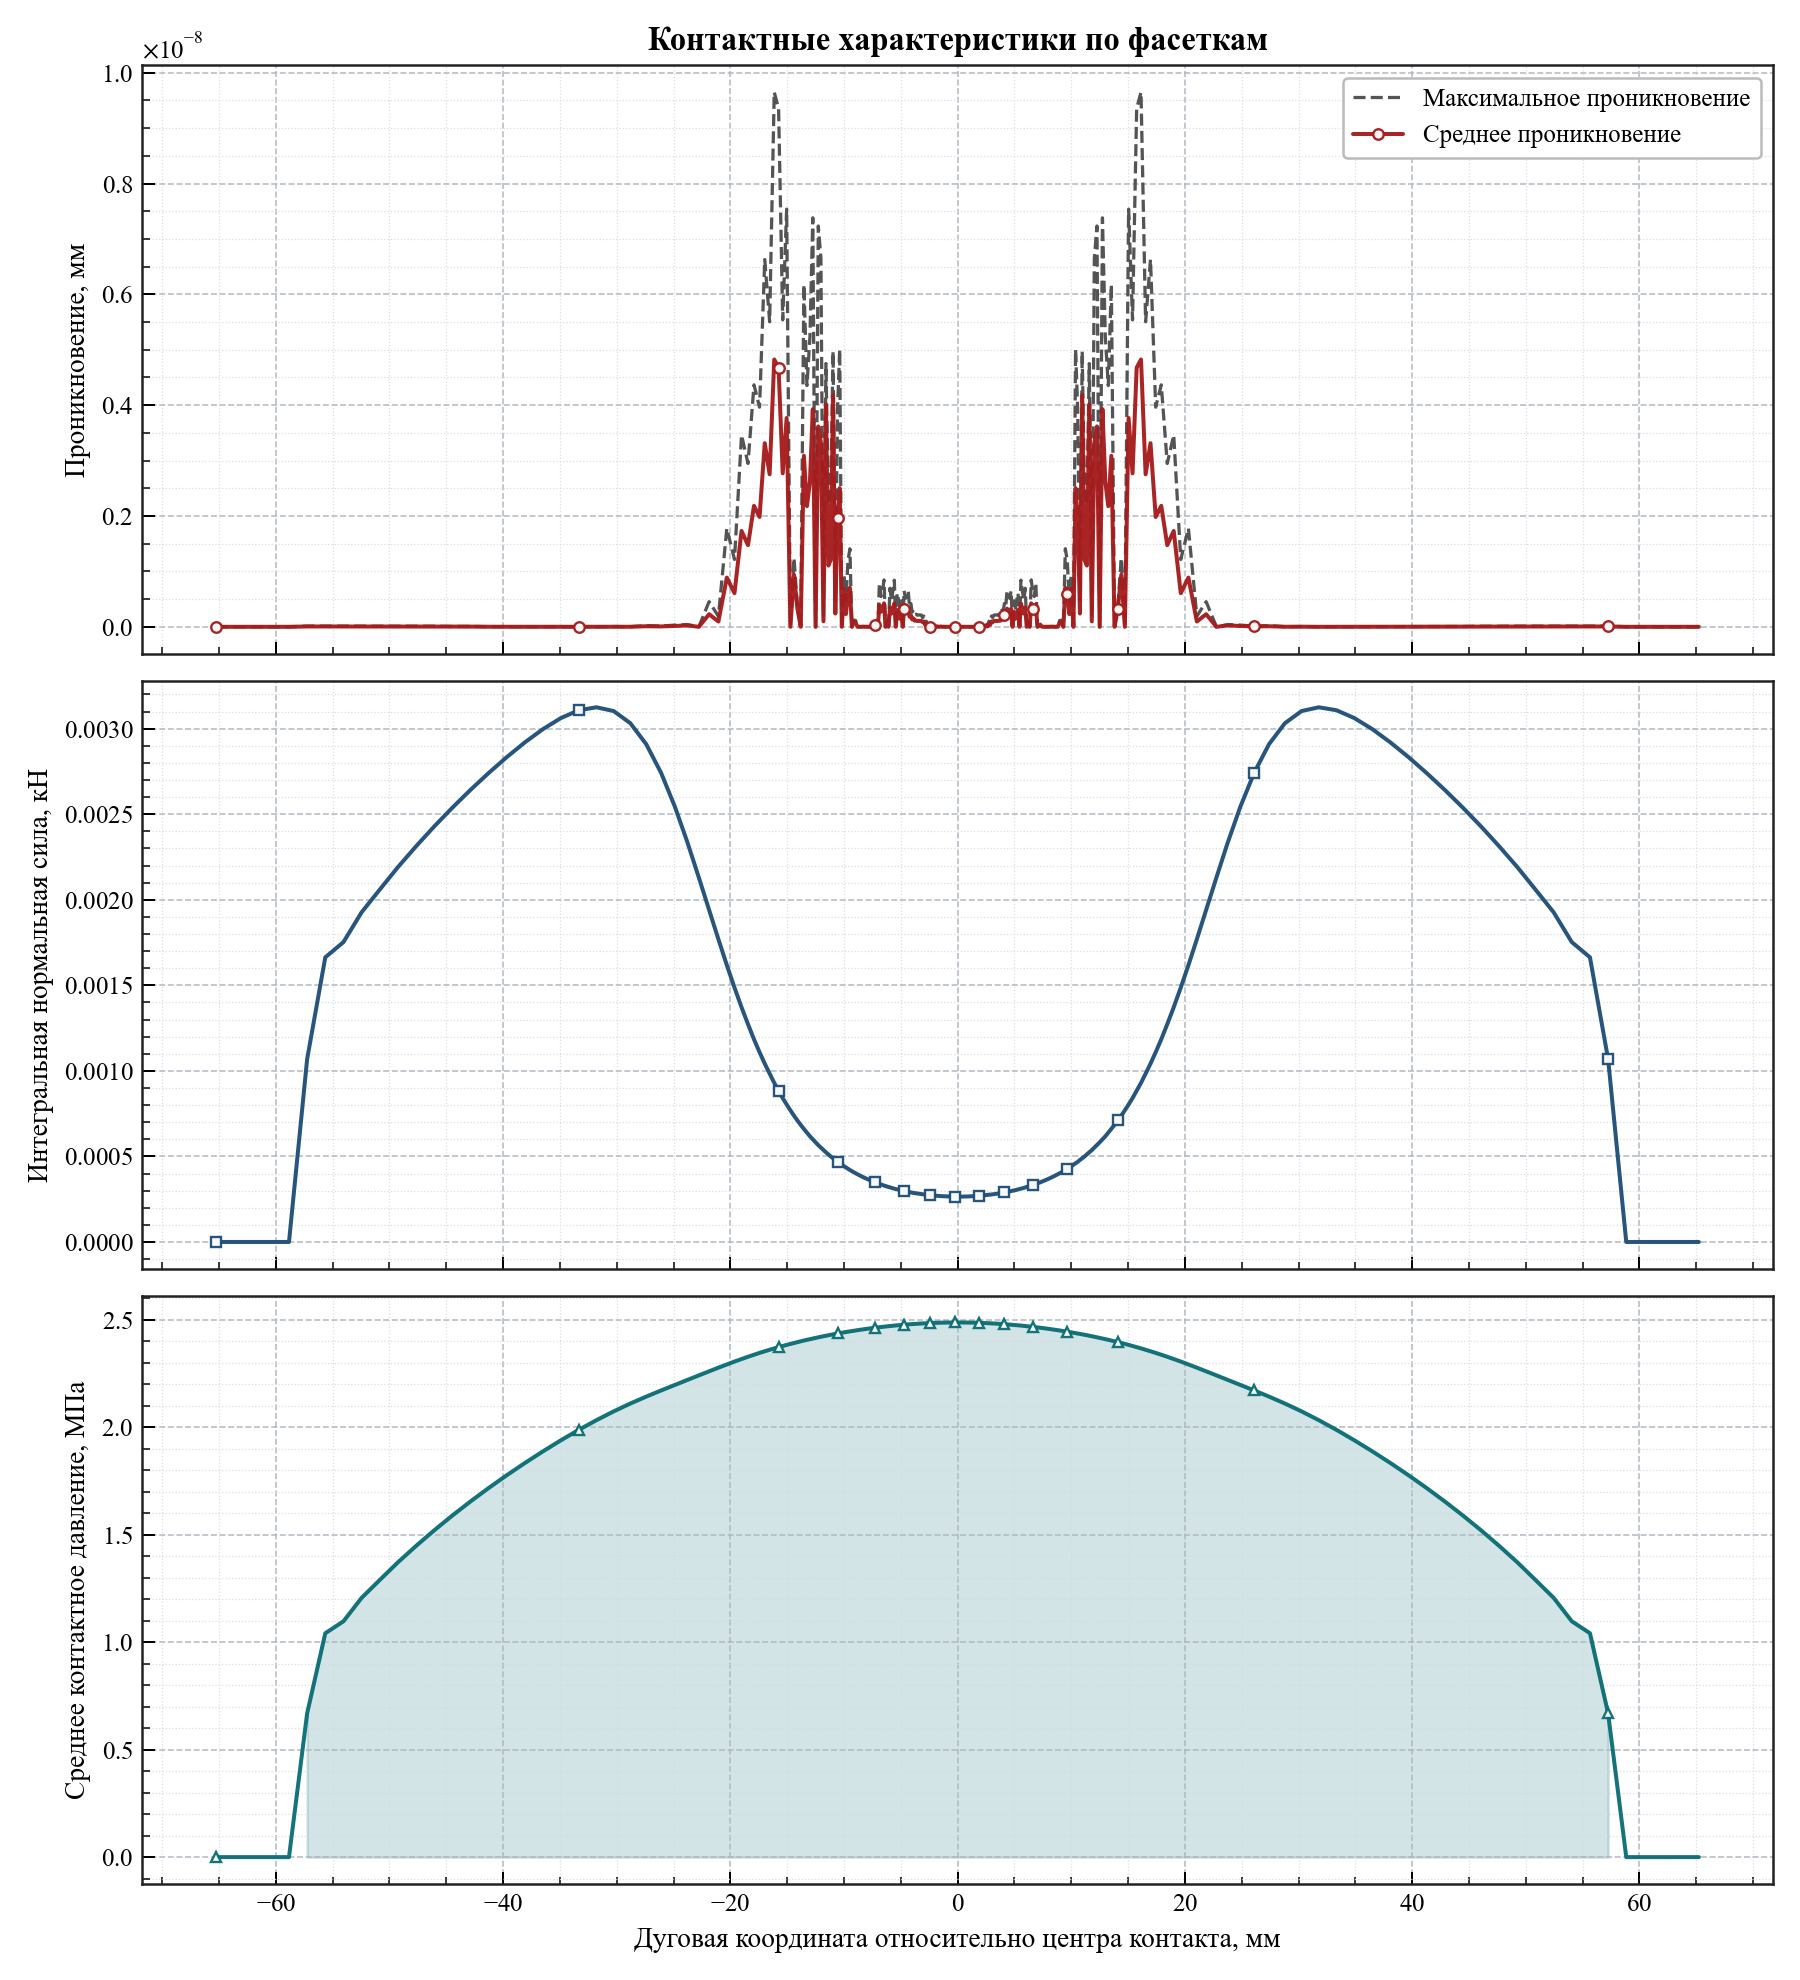

Values plotted in this chart, from the file beside it:
arc_coordinate, relative_angle_deg, active, facet_length, active_length, average_penetration, maximum_penetration, integrated_normal_force_kn, average_pressure_mpa
-65.23, -12.46, 0, 1.597, 0.0, 0.0, 0.0, 0.0, 0.0
-63.63, -12.15, 0, 1.597, 0.0, 0.0, 0.0, 0.0, 0.0
-62.03, -11.85, 0, 1.597, 0.0, 0.0, 0.0, 0.0, 0.0
-60.43, -11.54, 0, 1.597, 0.0, 0.0, 0.0, 0.0, 0.0
-58.84, -11.24, 0, 1.597, 0.0, 0.0, 0.0, 0.0, 0.0
-57.24, -10.93, 1, 1.597, 1.597, 6.252776074688882e-12, 1.2505552149377763e-11, 0.001069, 0.669
-55.64, -10.63, 1, 1.597, 1.597, 6.0822458181064576e-12, 1.2164491636212915e-11, 0.001664, 1.041
-54.04, -10.32, 1, 1.597, 1.597, 5.8832938520936295e-12, 1.1766587704187259e-11, 0.001752, 1.097
-52.45, -10.02, 1, 1.597, 1.597, 5.7980287238024175e-12, 1.1596057447604835e-11, 0.001927, 1.206
-50.85, -9.712, 1, 1.597, 1.597, 5.712763595511206e-12, 1.1425527191022411e-11, 0.002059, 1.289
-49.25, -9.406, 1, 1.597, 1.597, 5.854872142663226e-12, 1.1709744285326451e-11, 0.002191, 1.371
-47.65, -9.101, 1, 1.597, 1.597, 4.718003765447065e-12, 9.43600753089413e-12, 0.002312, 1.448
-46.06, -8.796, 1, 1.597, 1.597, 5.201172825763933e-12, 1.0402345651527867e-11, 0.002428, 1.52
-44.46, -8.491, 1, 1.597, 1.597, 3.0695446184836332e-12, 6.139089236967266e-12, 0.002538, 1.589
-42.86, -8.186, 1, 1.597, 1.597, 3.694822225952521e-12, 7.389644451905042e-12, 0.002642, 1.655
-41.27, -7.881, 1, 1.596, 1.596, 1.5063505998114124e-12, 3.0127011996228248e-12, 0.002741, 1.717
-39.67, -7.577, 1, 1.595, 1.595, 1.98951966012828e-12, 3.979039320256561e-12, 0.002834, 1.777
-38.08, -7.272, 1, 1.593, 1.593, 6.252776074688883e-13, 1.2505552149377763e-12, 0.00292, 1.833
-36.49, -6.968, 1, 1.588, 1.588, 8.526512829121202e-13, 1.7053025658242404e-12, 0.002997, 1.888
-34.9, -6.666, 1, 1.579, 1.579, 2.8421709430404007e-13, 5.684341886080801e-13, 0.003062, 1.939
-33.33, -6.366, 1, 1.563, 1.563, 6.252776074688882e-13, 8.526512829121202e-13, 0.003108, 1.988
-31.78, -6.07, 1, 1.537, 1.537, 0.0, 0.0, 0.003125, 2.033
-30.26, -5.78, 1, 1.496, 1.496, 2.4442670110147446e-12, 4.888534022029489e-12, 0.003103, 2.073
-28.8, -5.5, 1, 1.437, 1.437, 1.0231815394945443e-12, 2.0463630789890885e-12, 0.003032, 2.11
-27.4, -5.233, 1, 1.358, 1.358, 1.028865881380625e-11, 2.05773176276125e-11, 0.002909, 2.142
-26.09, -4.983, 1, 1.263, 1.263, 6.906475391588174e-12, 1.3812950783176348e-11, 0.002741, 2.171
-24.88, -4.752, 1, 1.158, 1.158, 1.5432988220709376e-11, 3.086597644141875e-11, 0.002544, 2.197
-23.77, -4.541, 1, 1.052, 1.052, 2.5266899683629163e-11, 4.058620106661692e-11, 0.002335, 2.22
-22.77, -4.349, 1, 0.9505, 0.9505, 0.0, 0.0, 0.00213, 2.241
-21.87, -4.177, 1, 0.8586, 0.8586, 2.2711788005835842e-10, 4.5423576011671685e-10, 0.00194, 2.26
-21.05, -4.02, 1, 0.7771, 0.7771, 9.526957001071425e-11, 1.9053914002142847e-10, 0.001769, 2.277
-20.31, -3.879, 1, 0.7059, 0.7059, 8.886331670510116e-10, 1.7772663341020234e-09, 0.001618, 2.292
-19.63, -3.75, 1, 0.6449, 0.6449, 6.075708824937465e-10, 1.215141764987493e-09, 0.001487, 2.305
-19.02, -3.632, 1, 0.592, 0.592, 1.7301715615758437e-09, 3.460343123151688e-09, 0.001372, 2.317
-18.45, -3.523, 1, 0.5468, 0.5468, 1.4739782727701822e-09, 2.9479565455403645e-09, 0.001273, 2.328
-17.92, -3.422, 1, 0.5068, 0.5068, 2.1836115138285095e-09, 4.367223027657019e-09, 0.001184, 2.337
-17.43, -3.329, 1, 0.4728, 0.4728, 1.9820731722575147e-09, 3.964146344515029e-09, 0.001109, 2.346
-16.97, -3.241, 1, 0.4428, 0.4428, 3.3144260669359937e-09, 6.6288521338719875e-09, 0.001042, 2.353
-16.54, -3.159, 1, 0.4167, 0.4167, 2.7528699320100714e-09, 5.505739864020143e-09, 0.0009835, 2.36
-16.14, -3.082, 1, 0.3929, 0.3929, 4.825011501452536e-09, 9.650023002905073e-09, 0.0009297, 2.367
-15.75, -3.009, 1, 0.3727, 0.3727, 4.67684913019184e-09, 9.35369826038368e-09, 0.0008841, 2.372
-15.39, -2.939, 1, 0.3536, 0.3536, 2.769837692540022e-09, 5.539675385080045e-09, 0.0008407, 2.378
-15.05, -2.874, 1, 0.3373, 0.3373, 3.768917622437584e-09, 7.537835244875168e-09, 0.0008036, 2.383
-14.72, -2.811, 1, 0.3223, 0.3223, 0.0, 0.0, 0.0007695, 2.387
-14.4, -2.75, 1, 0.3087, 0.3087, 9.414407031727023e-10, 1.2415171113389079e-09, 0.0007384, 2.392
-14.1, -2.692, 1, 0.2964, 0.2964, 3.255422598158475e-10, 3.8107828004285693e-10, 0.00071, 2.396
-13.81, -2.637, 1, 0.2851, 0.2851, 0.0, 0.0, 0.0006841, 2.399
-13.53, -2.583, 1, 0.2749, 0.2749, 3.0871376566210533e-09, 6.174275313242106e-09, 0.0006606, 2.403
-13.26, -2.532, 1, 0.2656, 0.2656, 2.1777282199764154e-09, 4.355456439952832e-09, 0.0006392, 2.406
-13, -2.482, 1, 0.2563, 0.2563, 2.616729943838436e-09, 5.233459887676872e-09, 0.0006176, 2.409
-12.74, -2.434, 1, 0.2486, 0.2486, 3.9277949781535434e-09, 7.381402156170225e-09, 0.0005997, 2.413
-12.5, -2.387, 1, 0.2412, 0.2412, 0.0, 0.0, 0.0005825, 2.415
-12.26, -2.342, 1, 0.234, 0.234, 3.6168614769849228e-09, 7.2337229539698455e-09, 0.0005658, 2.418
-12.03, -2.298, 1, 0.2278, 0.2278, 3.324885256006383e-09, 6.649770512012765e-09, 0.0005515, 2.421
-11.81, -2.255, 1, 0.2215, 0.2215, 9.936229616869241e-11, 1.9872459233738482e-10, 0.0005367, 2.423
-11.59, -2.213, 1, 0.216, 0.216, 4.016442289866973e-09, 4.750745574710891e-09, 0.0005239, 2.425
-11.37, -2.172, 1, 0.2109, 0.2109, 1.1047234238503734e-09, 2.2094468477007467e-09, 0.000512, 2.428
-11.16, -2.132, 1, 0.2055, 0.2055, 1.2080079159204617e-09, 2.416015831840923e-09, 0.0004994, 2.43
-10.96, -2.094, 1, 0.2012, 0.2012, 4.181856638751925e-09, 4.971809630660573e-09, 0.0004892, 2.432
-10.76, -2.055, 1, 0.1969, 0.1969, 2.3950974537001457e-10, 4.790194907400291e-10, 0.0004793, 2.434
... 226 more rows
